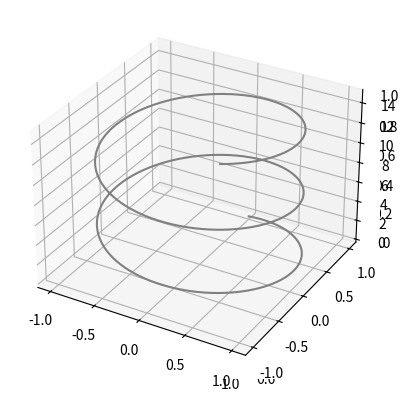

Reproduce this figure in Python.
import numpy as np
import matplotlib.pyplot as plt
fig = plt.figure()
ax = plt.axes(projection='3d')
ax = plt.axes(projection='3d')

# Data for a three-dimensional line
zline = np.linspace(0, 15, 1000)
xline = np.sin(zline)
yline = np.cos(zline)
ax.plot3D(xline, yline, zline, 'gray')

# Data for three-dimensional scattered points
zdata = 15 * np.random.random(100)
xdata = np.sin(zdata) + 0.1 * np.random.randn(100)
ydata = np.cos(zdata) + 0.1 * np.random.randn(100)

print(zdata)
# ax.scatter3D(xdata, ydata, zdata, c=zdata, cmap='Greens')

# plt.show()
